Photos from the image-classification dataset "GAN-Autoencoder" in the GitHub repository vandanamonappa07/GAN-Autoencoder. Its 5 classes are: non-tumor, non-viable tumor, tumor, viable, viable non-viable.

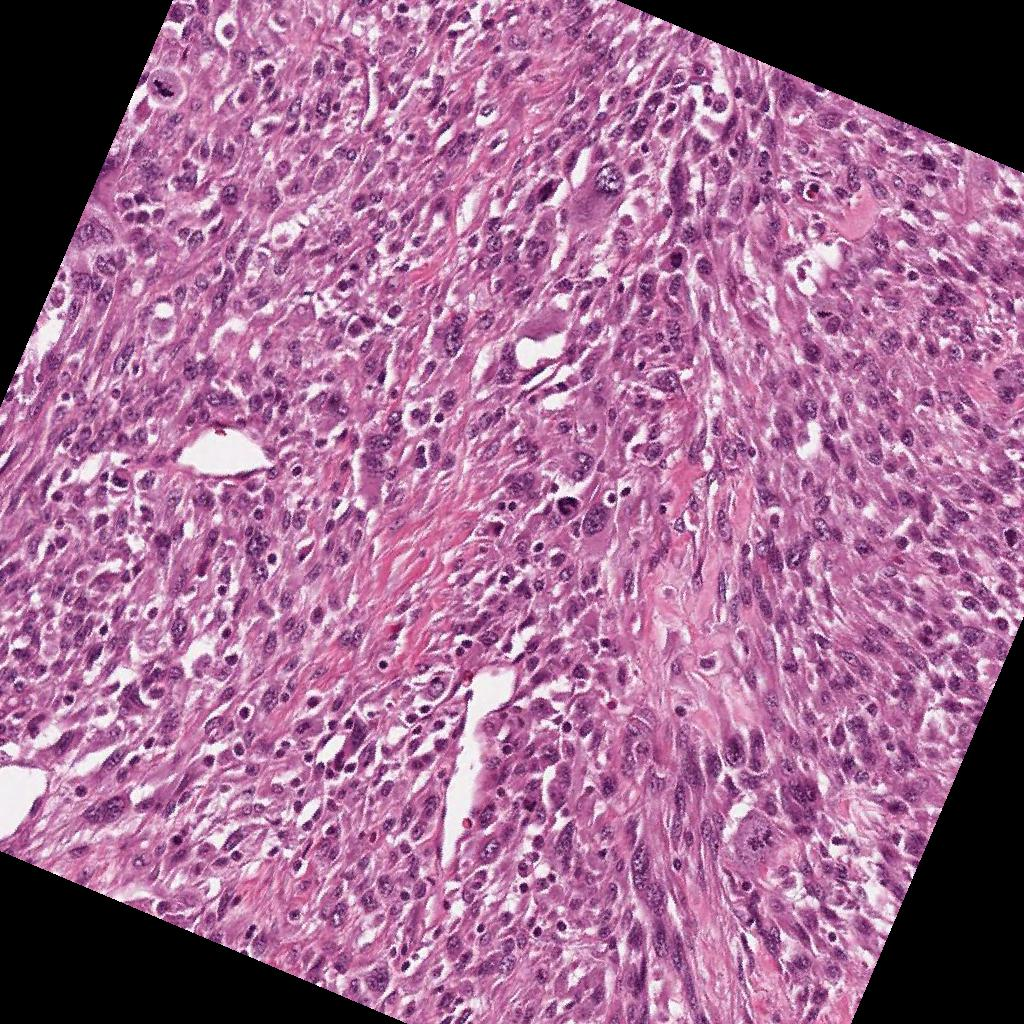
Label: viable

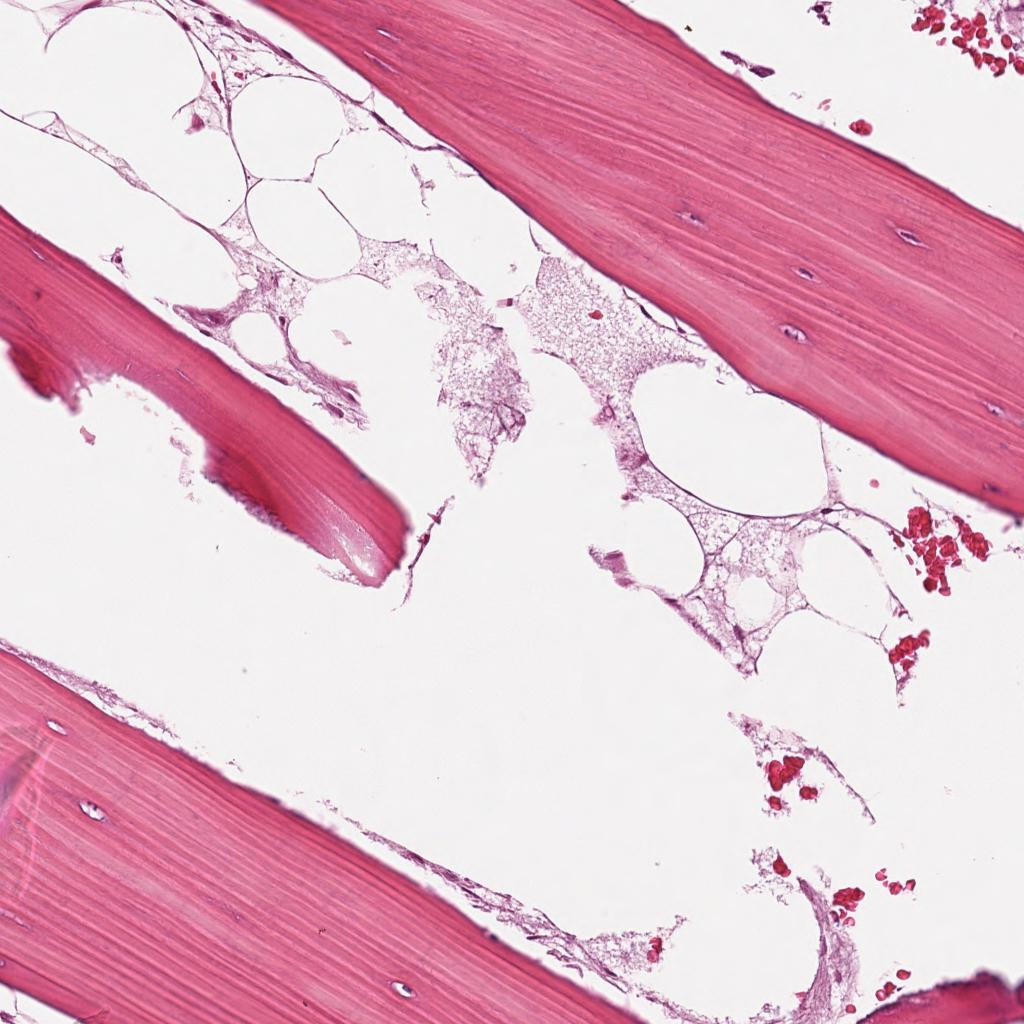
Label: non-tumor

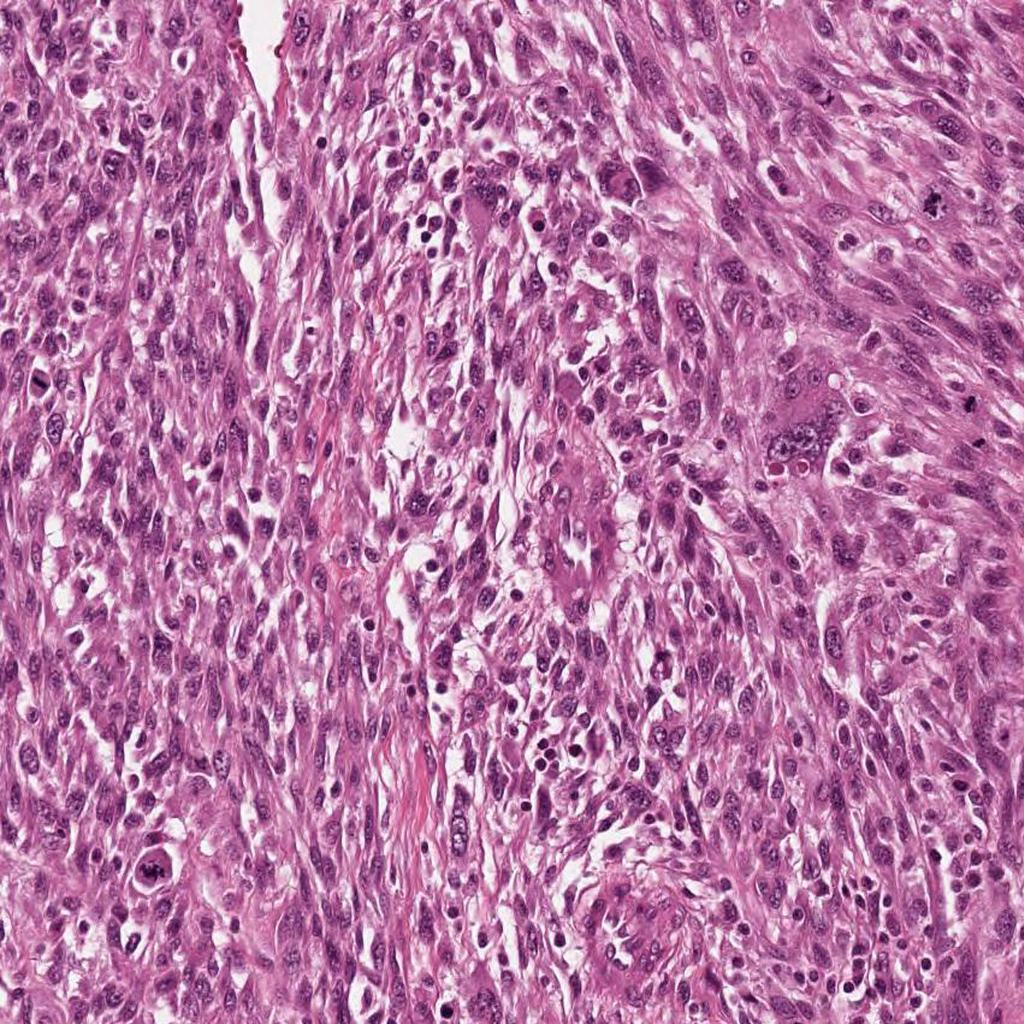
Label: viable

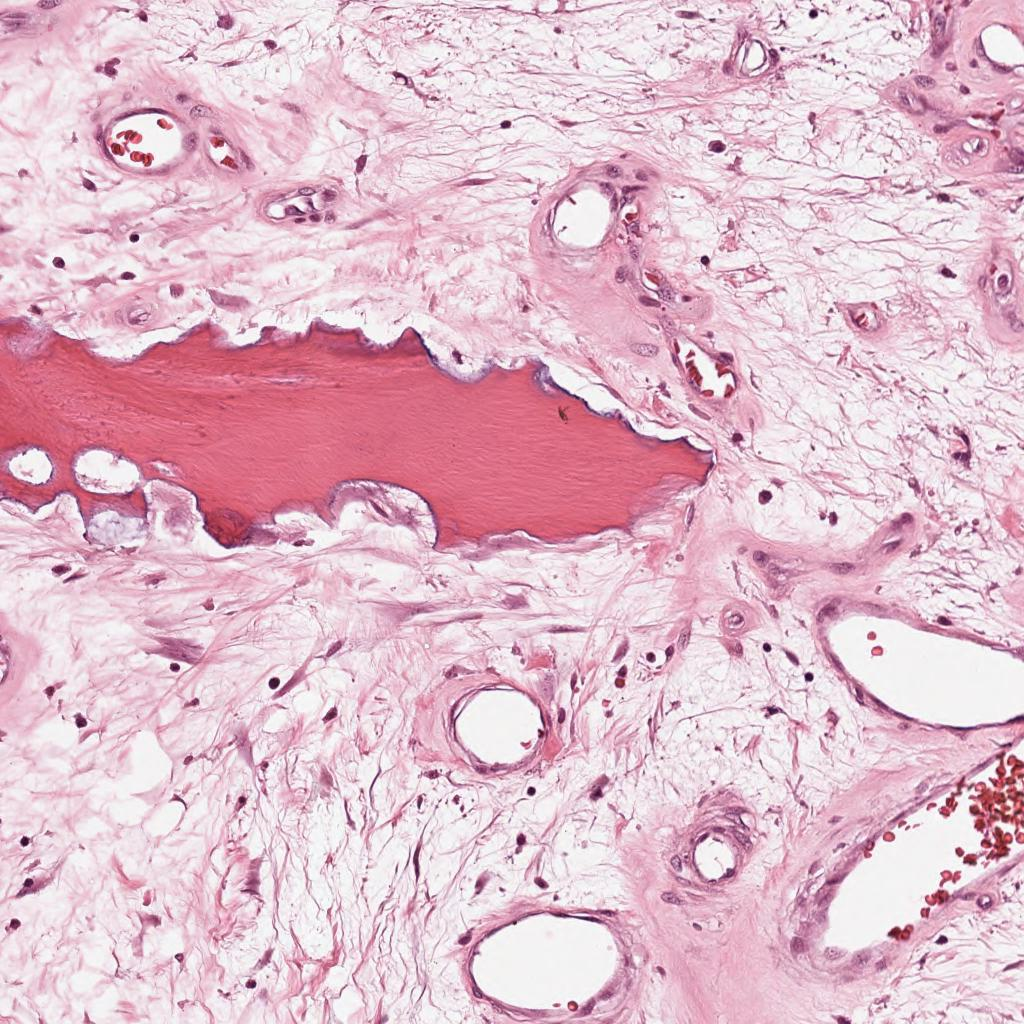
Label: non-viable tumor

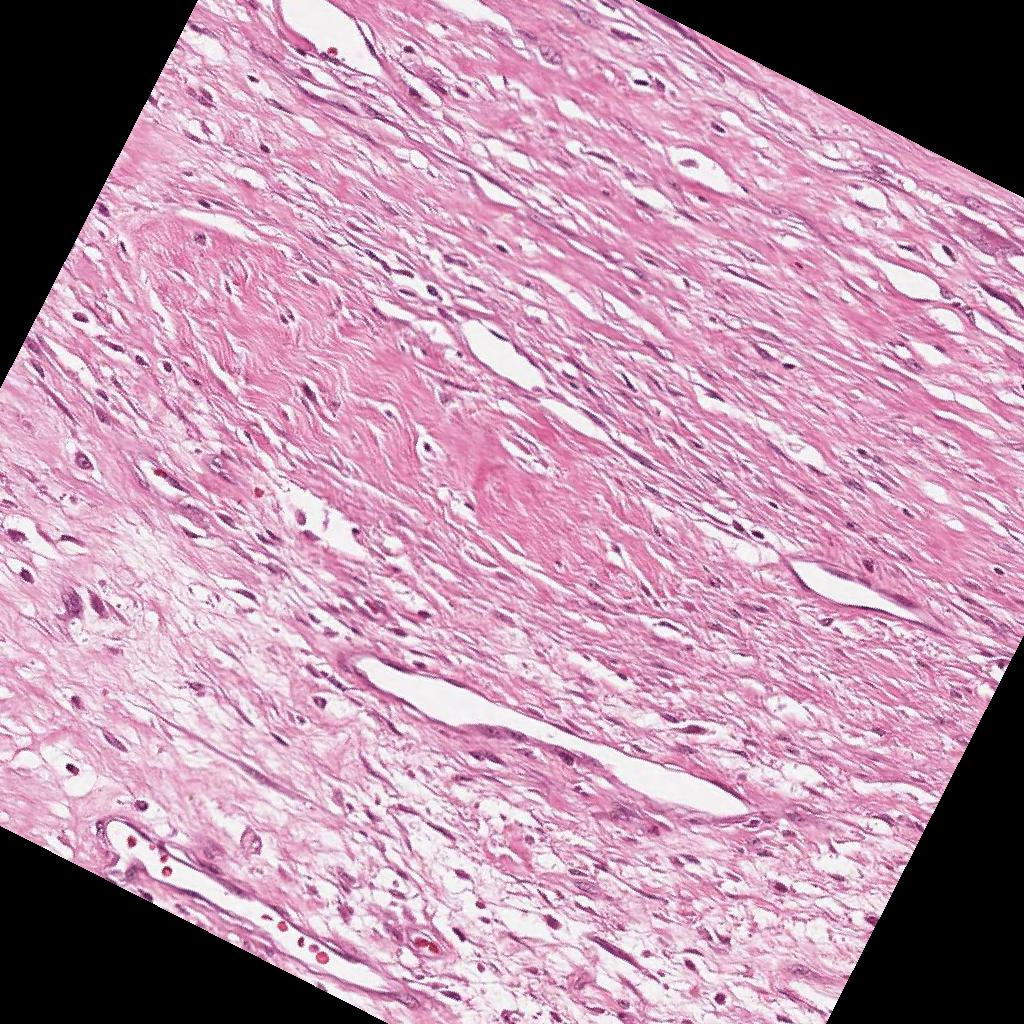
Label: non-viable tumor

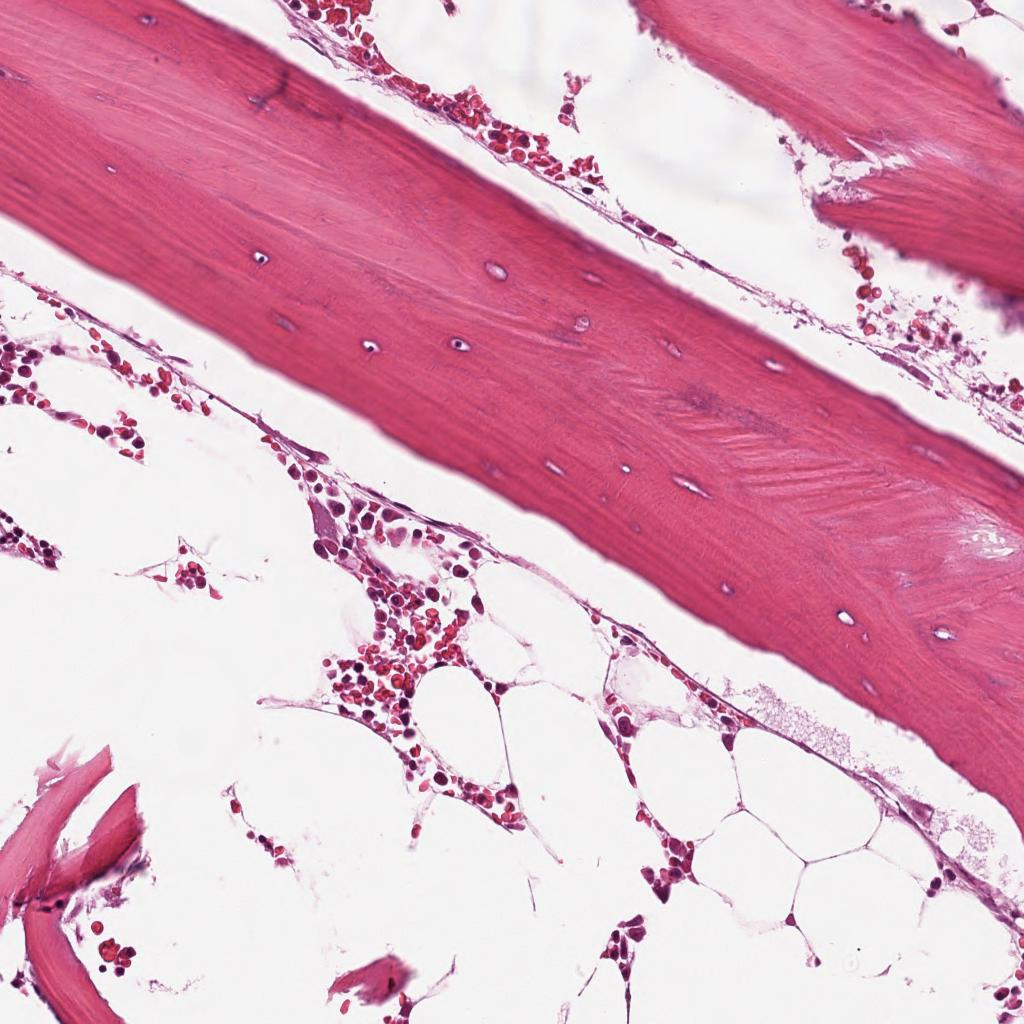
Label: non-tumor
